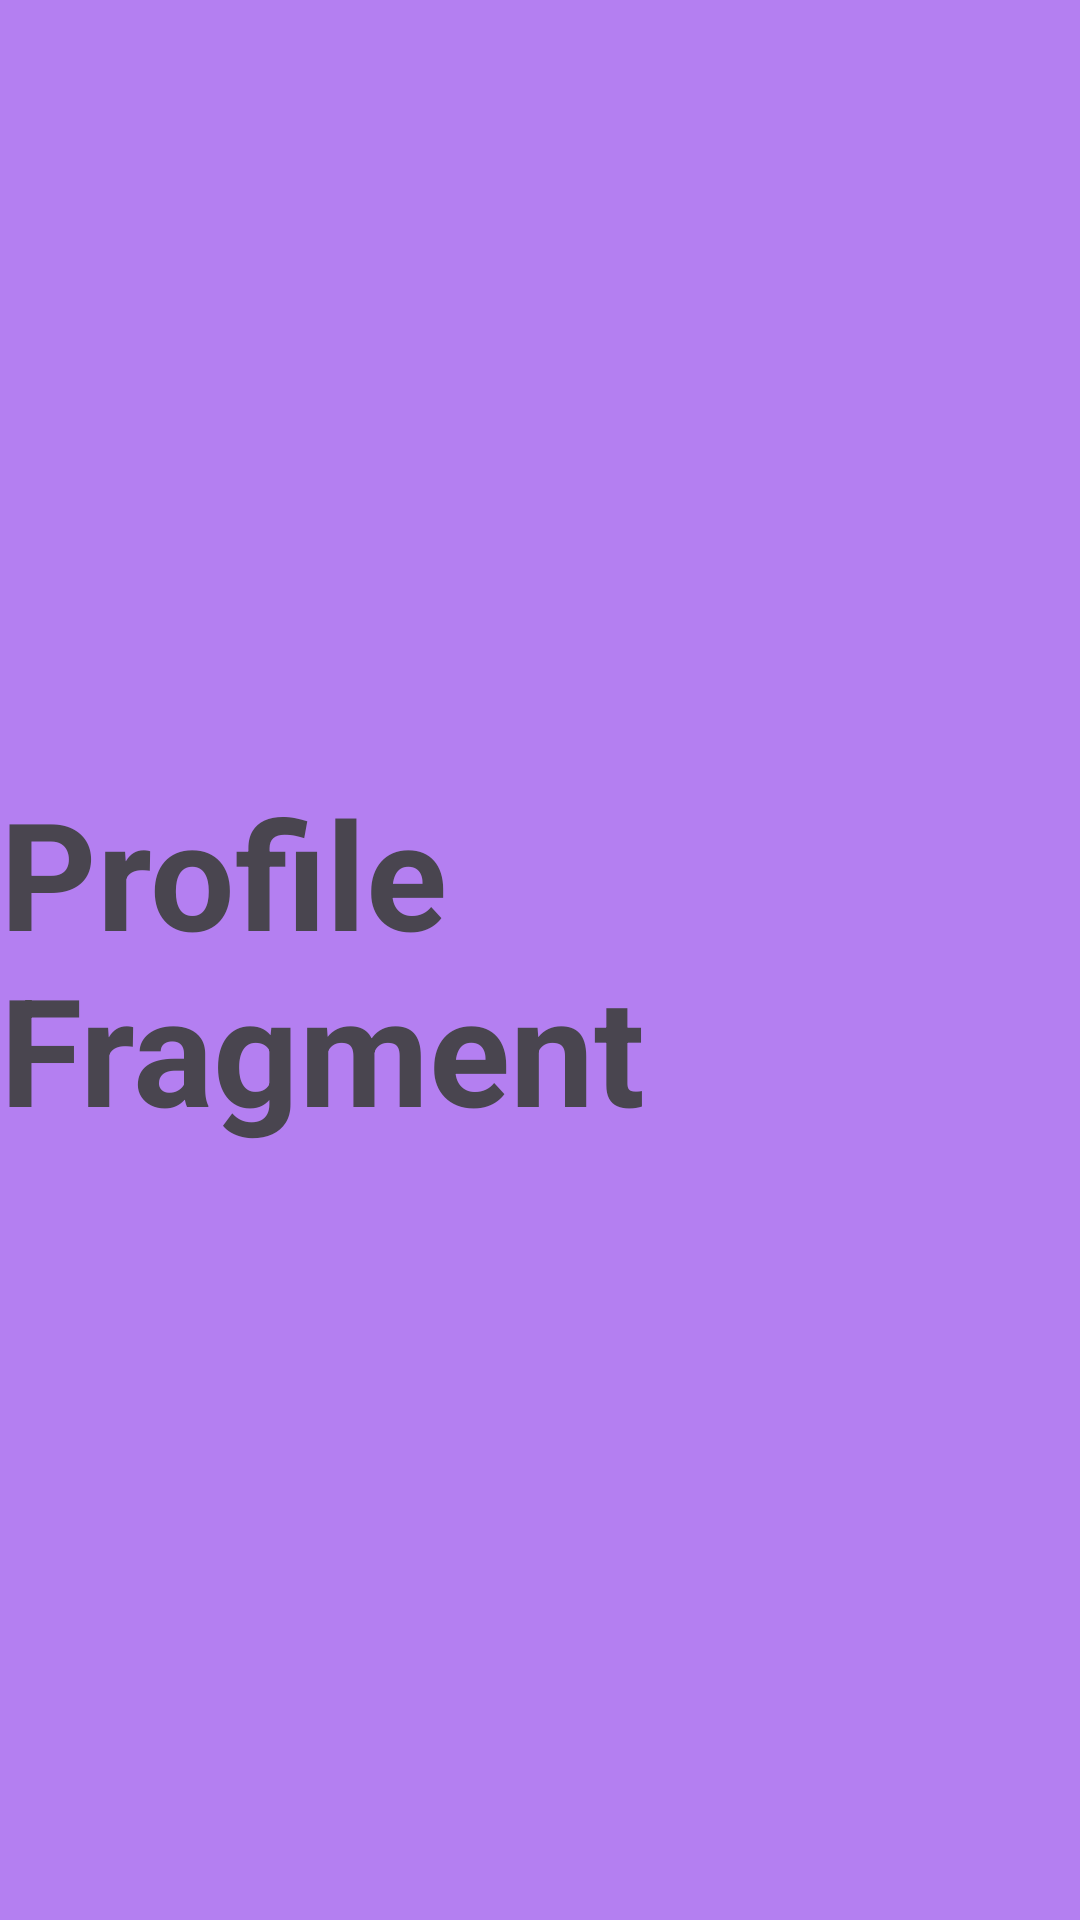

Android layout source for this screen:
<!-- AndroidManifest.xml: application theme Theme.Tugas_hadiah_Modul -->
<!-- res/layout/fragment_profile.xml -->
<?xml version="1.0" encoding="utf-8"?>
<androidx.constraintlayout.widget.ConstraintLayout xmlns:android="http://schemas.android.com/apk/res/android"
    xmlns:app="http://schemas.android.com/apk/res-auto"
    xmlns:tools="http://schemas.android.com/tools"
    android:layout_width="match_parent"
    android:layout_height="match_parent"
    android:background="#B47FF1"
    tools:context=".ProfileFragment">

    
    <TextView
        android:layout_width="wrap_content"
        android:layout_height="wrap_content"
        android:text="Profile Fragment"
        android:textSize="50sp"
        android:textStyle="bold"
        app:layout_constraintBottom_toBottomOf="parent"
        app:layout_constraintEnd_toEndOf="parent"
        app:layout_constraintStart_toStartOf="parent"
        app:layout_constraintTop_toTopOf="parent"
        tools:ignore="MissingConstraints" />

</androidx.constraintlayout.widget.ConstraintLayout>
<!-- resources referenced by this layout -->
<resources>
  <style name="Theme.Tugas_hadiah_Modul" parent="Base.Theme.Tugas_hadiah_Modul" />
  <style name="Base.Theme.Tugas_hadiah_Modul" parent="Theme.Material3.DayNight.NoActionBar">
          
          
      </style>
</resources>
